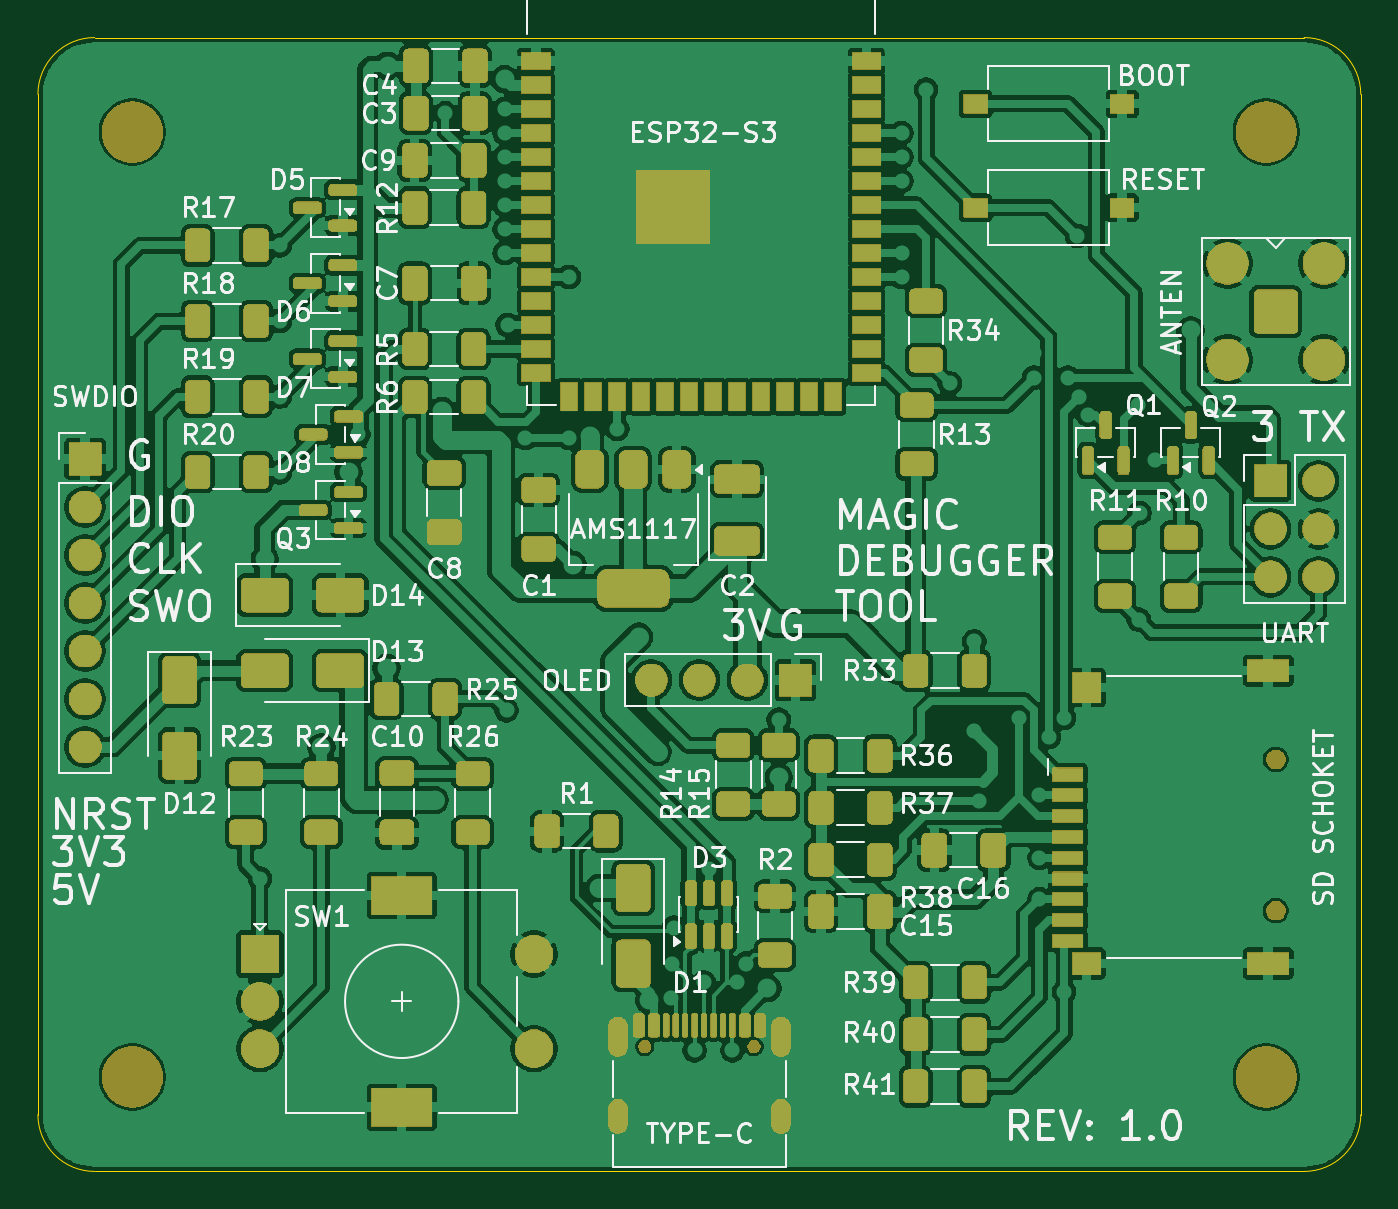
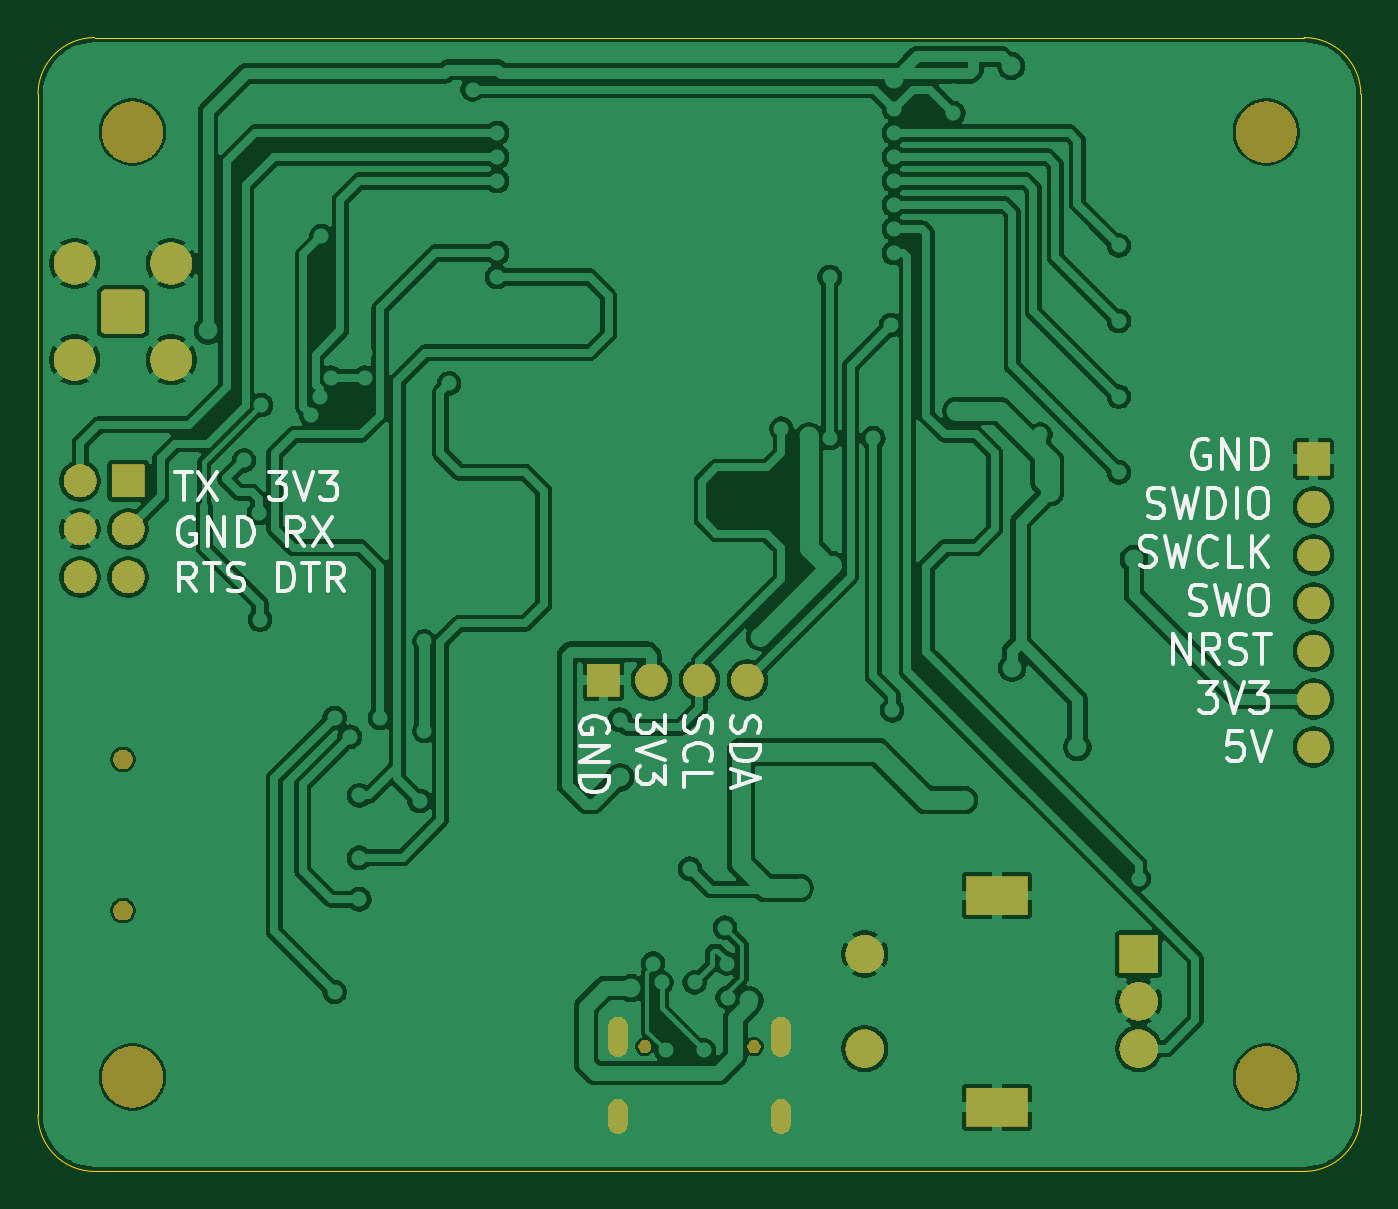
Circuit board: 9 layer files. Board 70.0 x 60.0 mm.
- bottom_copper: schematic-B_Cu.gbr (179560 bytes)
- bottom_mask: schematic-B_Mask.gbr (57336 bytes)
- paste: schematic-B_Paste.gbr (464 bytes)
- bottom_silk: schematic-B_Silkscreen.gbr (82720 bytes)
- outline: schematic-Edge_Cuts.gbr (850 bytes)
- top_copper: schematic-F_Cu.gbr (339317 bytes)
- top_mask: schematic-F_Mask.gbr (258606 bytes)
- paste: schematic-F_Paste.gbr (9344 bytes)
- top_silk: schematic-F_Silkscreen.gbr (393148 bytes)

=== bottom_copper: schematic-B_Cu.gbr (179560 bytes, source omitted) ===
=== bottom_mask: schematic-B_Mask.gbr (57336 bytes, source omitted) ===
=== paste: schematic-B_Paste.gbr ===
%TF.GenerationSoftware,KiCad,Pcbnew,10.0.6*%
%TF.CreationDate,2026-11-09T10:00:59+07:00*%
%TF.ProjectId,schematic,73636865-6d61-4746-9963-2e6b69636164,rev?*%
%TF.SameCoordinates,PX5f5e100PY68e7780*%
%TF.FileFunction,Paste,Bot*%
%TF.FilePolarity,Positive*%
%FSLAX46Y46*%
G04 Gerber Fmt 4.6, Leading zero omitted, Abs format (unit mm)*
G04 Created by KiCad (PCBNEW 10.0.6) date 2026-11-09 10:00:59*
%MOMM*%
%LPD*%
G01*
G04 APERTURE LIST*
G04 APERTURE END LIST*
M02*

=== bottom_silk: schematic-B_Silkscreen.gbr (82720 bytes, source omitted) ===
=== outline: schematic-Edge_Cuts.gbr ===
%TF.GenerationSoftware,KiCad,Pcbnew,10.0.6*%
%TF.CreationDate,2026-11-09T10:00:59+07:00*%
%TF.ProjectId,schematic,73636865-6d61-4746-9963-2e6b69636164,rev?*%
%TF.SameCoordinates,PX5f5e100PY68e7780*%
%TF.FileFunction,Profile,NP*%
%FSLAX46Y46*%
G04 Gerber Fmt 4.6, Leading zero omitted, Abs format (unit mm)*
G04 Created by KiCad (PCBNEW 10.0.6) date 2026-11-09 10:00:59*
%MOMM*%
%LPD*%
G01*
G04 APERTURE LIST*
%TA.AperFunction,Profile*%
%ADD10C,0.050000*%
%TD*%
G04 APERTURE END LIST*
D10*
X100000000Y-53000000D02*
X100000000Y-53000000D01*
G75*
G02*
X103000000Y-50000000I3000000J0D01*
G01*
X167000000Y-50000000D01*
G75*
G02*
X170000000Y-53000000I0J-3000000D01*
G01*
X170000000Y-107000000D01*
G75*
G02*
X167000000Y-110000000I-3000000J0D01*
G01*
X103000000Y-110000000D01*
G75*
G02*
X100000000Y-107000000I0J3000000D01*
G01*
X100000000Y-53000000D01*
M02*

=== top_copper: schematic-F_Cu.gbr (339317 bytes, source omitted) ===
=== top_mask: schematic-F_Mask.gbr (258606 bytes, source omitted) ===
=== paste: schematic-F_Paste.gbr (9344 bytes, source omitted) ===
=== top_silk: schematic-F_Silkscreen.gbr (393148 bytes, source omitted) ===
